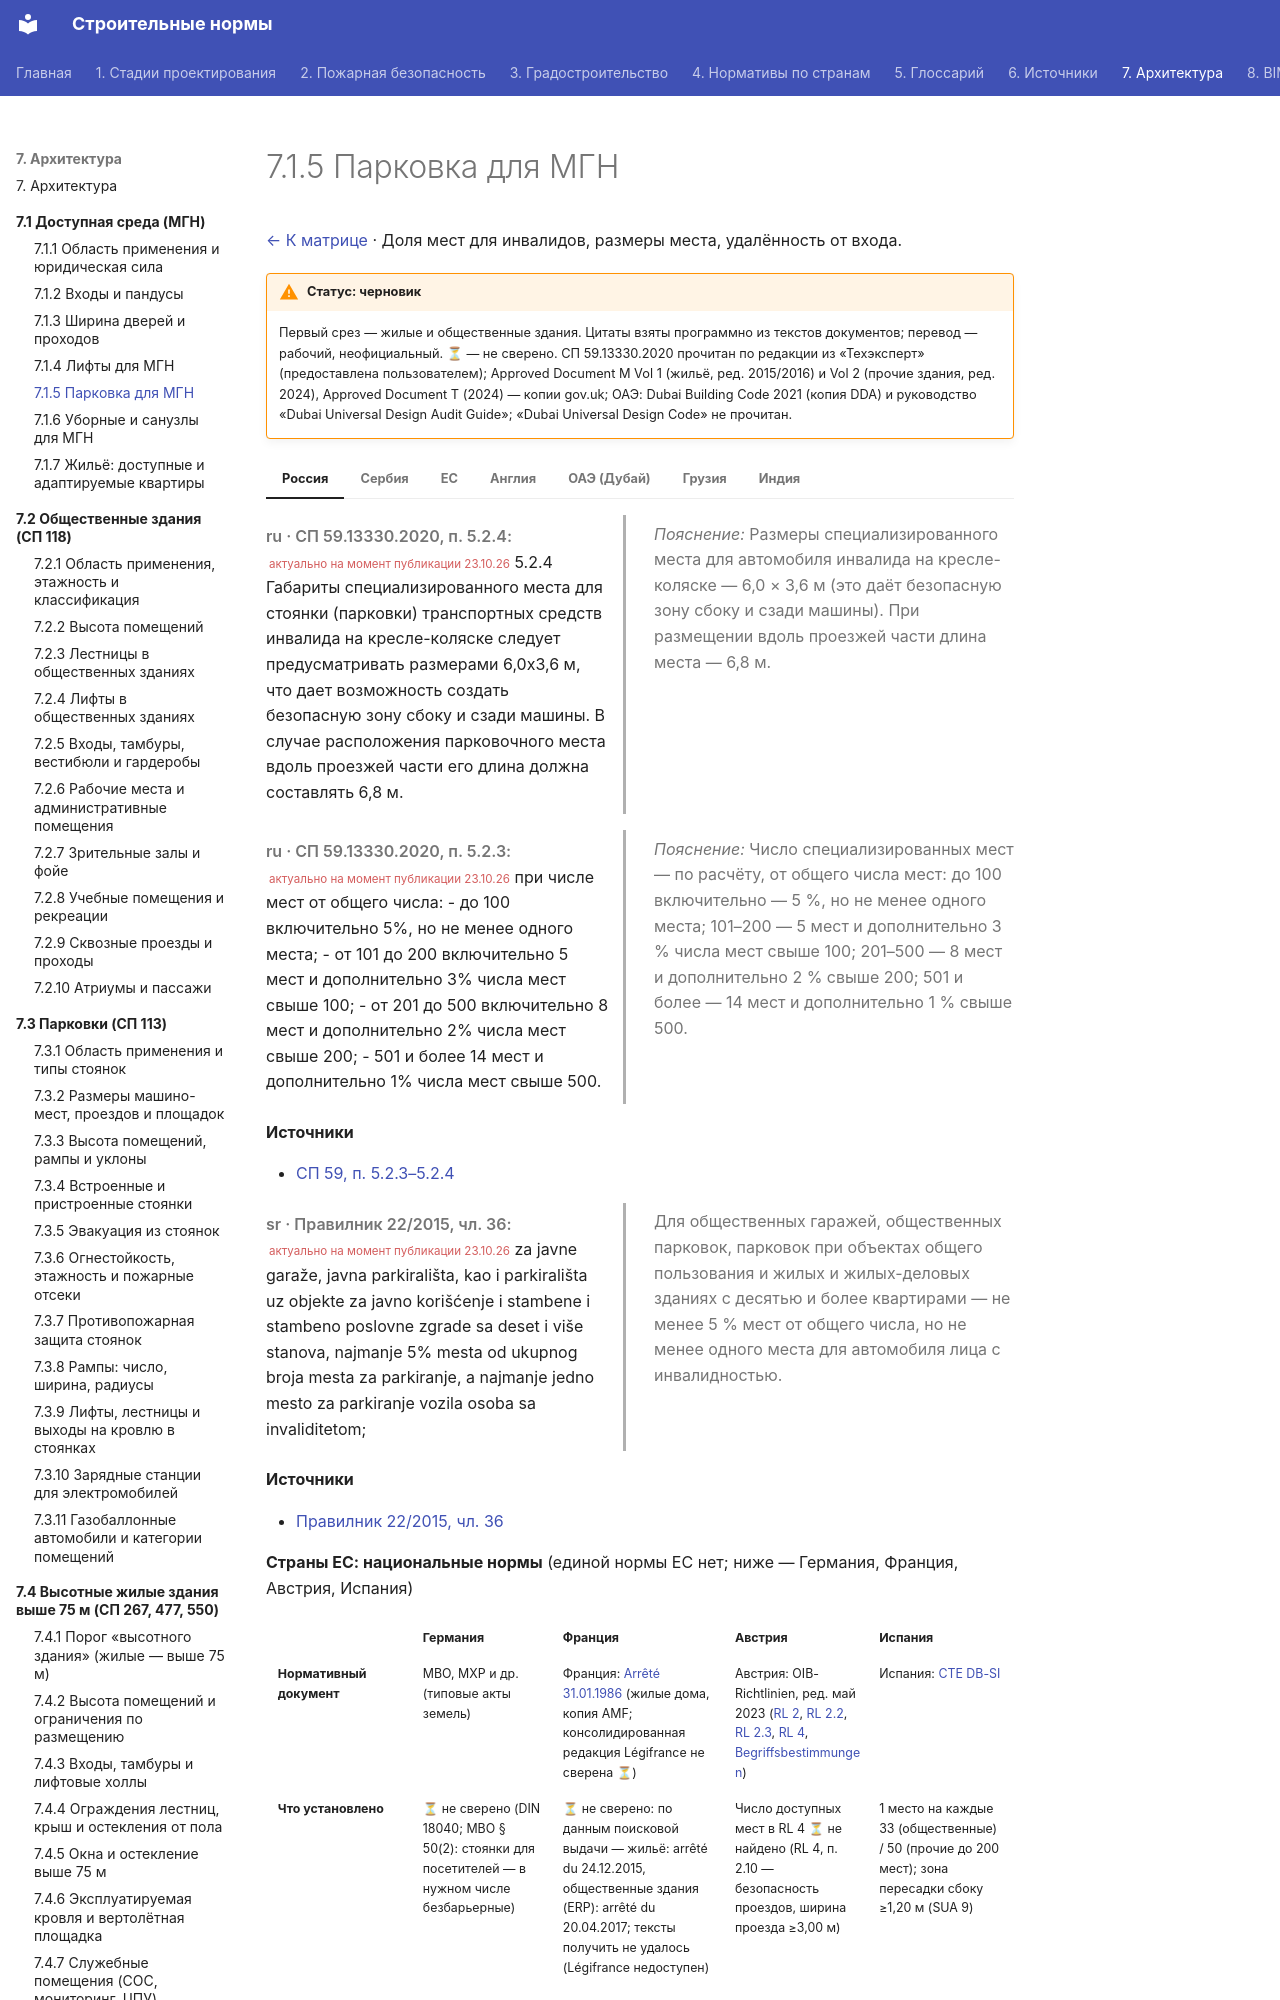

repository: kuskuznetsova-ux/building_codes · page: dostupnaya/parkovka/index.html · generator: mkdocs

# 7.1.5 Парковка для МГН

[← К матрице](index.md) · Доля мест для инвалидов, размеры места, удалённость от входа.

!!! warning "Статус: черновик"
    Первый срез — жилые и общественные здания. Цитаты взяты программно из текстов документов; перевод — рабочий, неофициальный. **⏳** — не сверено. СП 59.13330.2020 прочитан по редакции из «Техэксперт» (предоставлена пользователем); Approved Document M Vol 1 (жильё, ред. 2015/2016) и Vol 2 (прочие здания, ред. 2024), Approved Document T (2024) — копии gov.uk; ОАЭ: Dubai Building Code 2021 (копия DDA) и руководство «Dubai Universal Design Audit Guide»; «Dubai Universal Design Code» не прочитан.

=== "Россия"

    <div class="pair" markdown>
    <div class="orig" markdown>

    *ru · СП 59.13330.2020, п. 5.2.4:* <small class="actual">актуально на момент публикации 23.10.26</small> 5.2.4 Габариты специализированного места для стоянки (парковки) транспортных средств инвалида на кресле-коляске следует предусматривать размерами 6,0х3,6 м, что дает возможность создать безопасную зону сбоку и сзади машины. В случае расположения парковочного места вдоль проезжей части его длина должна составлять 6,8 м.

    </div>
    <div class="ru" markdown>

    *Пояснение:* Размеры специализированного места для автомобиля инвалида на кресле-коляске — 6,0 × 3,6 м (это даёт безопасную зону сбоку и сзади машины). При размещении вдоль проезжей части длина места — 6,8 м.

    </div>
    </div>

    <div class="pair" markdown>
    <div class="orig" markdown>

    *ru · СП 59.13330.2020, п. 5.2.3:* <small class="actual">актуально на момент публикации 23.10.26</small> при числе мест от общего числа: - до 100 включительно 5%, но не менее одного места; - от 101 до 200 включительно 5 мест и дополнительно 3% числа мест свыше 100; - от 201 до 500 включительно 8 мест и дополнительно 2% числа мест свыше 200; - 501 и более 14 мест и дополнительно 1% числа мест свыше 500.

    </div>
    <div class="ru" markdown>

    *Пояснение:* Число специализированных мест — по расчёту, от общего числа мест: до 100 включительно — 5 %, но не менее одного места; 101–200 — 5 мест и дополнительно 3 % числа мест свыше 100; 201–500 — 8 мест и дополнительно 2 % свыше 200; 501 и более — 14 мест и дополнительно 1 % свыше 500.

    </div>
    </div>

    **Источники**

    - [СП 59, п. 5.2.3–5.2.4](https://tiflocentre.ru/documents/sp59-13330-2020.php)

=== "Сербия"

    <div class="pair" markdown>
    <div class="orig" markdown>

    *sr · Правилник 22/2015, чл. 36:* <small class="actual">актуально на момент публикации 23.10.26</small> za javne garaže, javna parkirališta, kao i parkirališta uz objekte za javno korišćenje i stambene i stambeno poslovne zgrade sa deset i više stanova, najmanje 5% mesta od ukupnog broja mesta za parkiranje, a najmanje jedno mesto za parkiranje vozila osoba sa invaliditetom;

    </div>
    <div class="ru" markdown>

    Для общественных гаражей, общественных парковок, парковок при объектах общего пользования и жилых и жилых-деловых зданиях с десятью и более квартирами — не менее 5 % мест от общего числа, но не менее одного места для автомобиля лица с инвалидностью.

    </div>
    </div>

    **Источники**

    - [Правилник 22/2015, чл. 36](https://www.paragraf.rs/propisi_download/pravilnik_o_tehnickim_standardima_planiranja_projektovanja_i_izgradnje_objekata_kojima_se_osigurava_nesmetano_kretanje_i_pristup_osobama_sa_invaliditetom_deci_i_starim_osobama.pdf)

=== "ЕС"

    **Страны ЕС: национальные нормы** (единой нормы ЕС нет; ниже — Германия, Франция, Австрия, Испания)

    <div class="matrix fire eu" markdown>
